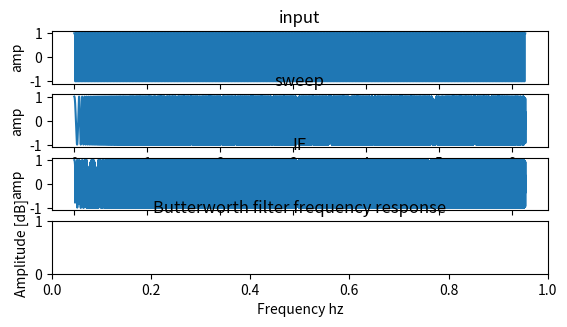

Python code for this plot: (Note: this script raises an exception after producing the figure.)
import numpy as np
from scipy import signal
import matplotlib.pyplot as plt

# signal -> amp -> mixer -> IF -> bp filter -> detector -> lpf -> out
#                   |
#         sweep ->  LO

# output as a plot of frequencies vs amplitudes


# sweep parameters
start_freq= 10.0 # Hz
end_freq = 1000.0
step_freq = 20

# sampling rate
fs = float(4000)

# IF filter params
IF_bw = 20
IF_order = 3


# https://stackoverflow.com/questions/12093594/how-to-implement-band-pass-butterworth-filter-with-scipy-signal-butter
def butter_bandpass(lowcut, highcut, fs, order=5):
    nyq = 0.5 * fs
    low = lowcut / nyq
    high = highcut / nyq
    print(low, high)
    b, a = signal.butter(order, [low, high], btype='bandpass')
    return b, a

def butter_bandpass_filter(data, lowcut, highcut, fs, order=5):
    b, a = butter_bandpass(lowcut, highcut, fs, order=order)
    y = signal.lfilter(b, a, data)
    return y



# detector parameters
detect_samps = 500

# LPF parameters - just take average for now


# generate sweep
sweep_time = (((end_freq - start_freq) / step_freq) * detect_samps) / fs
samples = np.linspace(0, sweep_time, int(fs*sweep_time), endpoint=False)
print("sweep time = %f (s)" % sweep_time)
sweep = signal.chirp(samples, start_freq, sweep_time, end_freq)

# signal params - use a sine for now
input_freq = 50 # Hz
#in_signal = np.sin(2 * np.pi * input_freq * samples)
in_signal = signal.square(2 * np.pi * input_freq * samples)

def generate_IF_filters():
    IFs = []
    # for each frequency, generate a bp
    for freq in range(int(start_freq), int(end_freq), step_freq):
        print(freq)
        b, a = butter_bandpass(freq-IF_bw/2, freq+IF_bw/2, fs, order=IF_order)
        w, h = signal.freqz(b, a)
        IFs.append((w,h))
    return IFs

def plots():
    # do all the plots
    num_plots = 6

    # plot input signal
    fig = plt.figure()
    ax = fig.add_subplot(num_plots,1,1)
    ax.set_title("input")
    ax.set_xlabel('time')
    ax.set_ylabel('amp')
    ax.plot(samples, in_signal)

    # plot sweep signal
    ax = fig.add_subplot(num_plots,1,2)
    ax.set_title("sweep")
    ax.set_xlabel('time')
    ax.set_ylabel('amp')
    ax.plot(samples, sweep)

    # plot mixed signal
    mixed = sweep * in_signal

    ax = fig.add_subplot(num_plots,1,3)
    ax.set_title("IF")
    ax.set_xlabel('time')
    ax.set_ylabel('amp')
    ax.plot(samples, mixed)

    # bandpass
    ax = fig.add_subplot(num_plots,1,4)
    ax.set_title('Butterworth filter frequency response')
    ax.set_xlabel('Frequency hz')
    ax.set_ylabel('Amplitude [dB]')
    IFs = generate_IF_filters()
    for IF in IFs:
        w, h = IF
        ax.plot((fs * 0.5 / np.pi) * w, abs(h))

    ax = fig.add_subplot(num_plots,1,5)
    ax.set_title("filtered")
    ax.set_xlabel('time')
    ax.set_ylabel('amp')
    # then for each bandpass, feed it that section of the signal that matches with the sweep
    filtered_signal = []
    accumulators = []
    bands = []
    start_samp = 0
    for freq in range(int(start_freq), int(end_freq), step_freq):
        data = mixed[start_samp:start_samp+detect_samps]
        start_samp += detect_samps
        filtered = butter_bandpass_filter(data, freq-IF_bw/2, freq+IF_bw/2, fs, order=IF_order)
        filtered_signal.extend(filtered)
        bands.append(freq)
        accumulators.append(np.sum(np.abs(filtered)))
    
    print(len(samples), len(filtered_signal))
    ax.plot(samples, filtered_signal)

    ax = fig.add_subplot(num_plots,1,6)
    ax.set_title("bands")
    ax.set_xlabel('freq')
    ax.set_ylabel('amp')
    # then for each bandpass, feed it that section of the signal that matches with the sweep
    ax.plot(bands, accumulators)

    # show it
    plt.grid(True)
    plt.show()

if __name__ == '__main__':
    plots()
